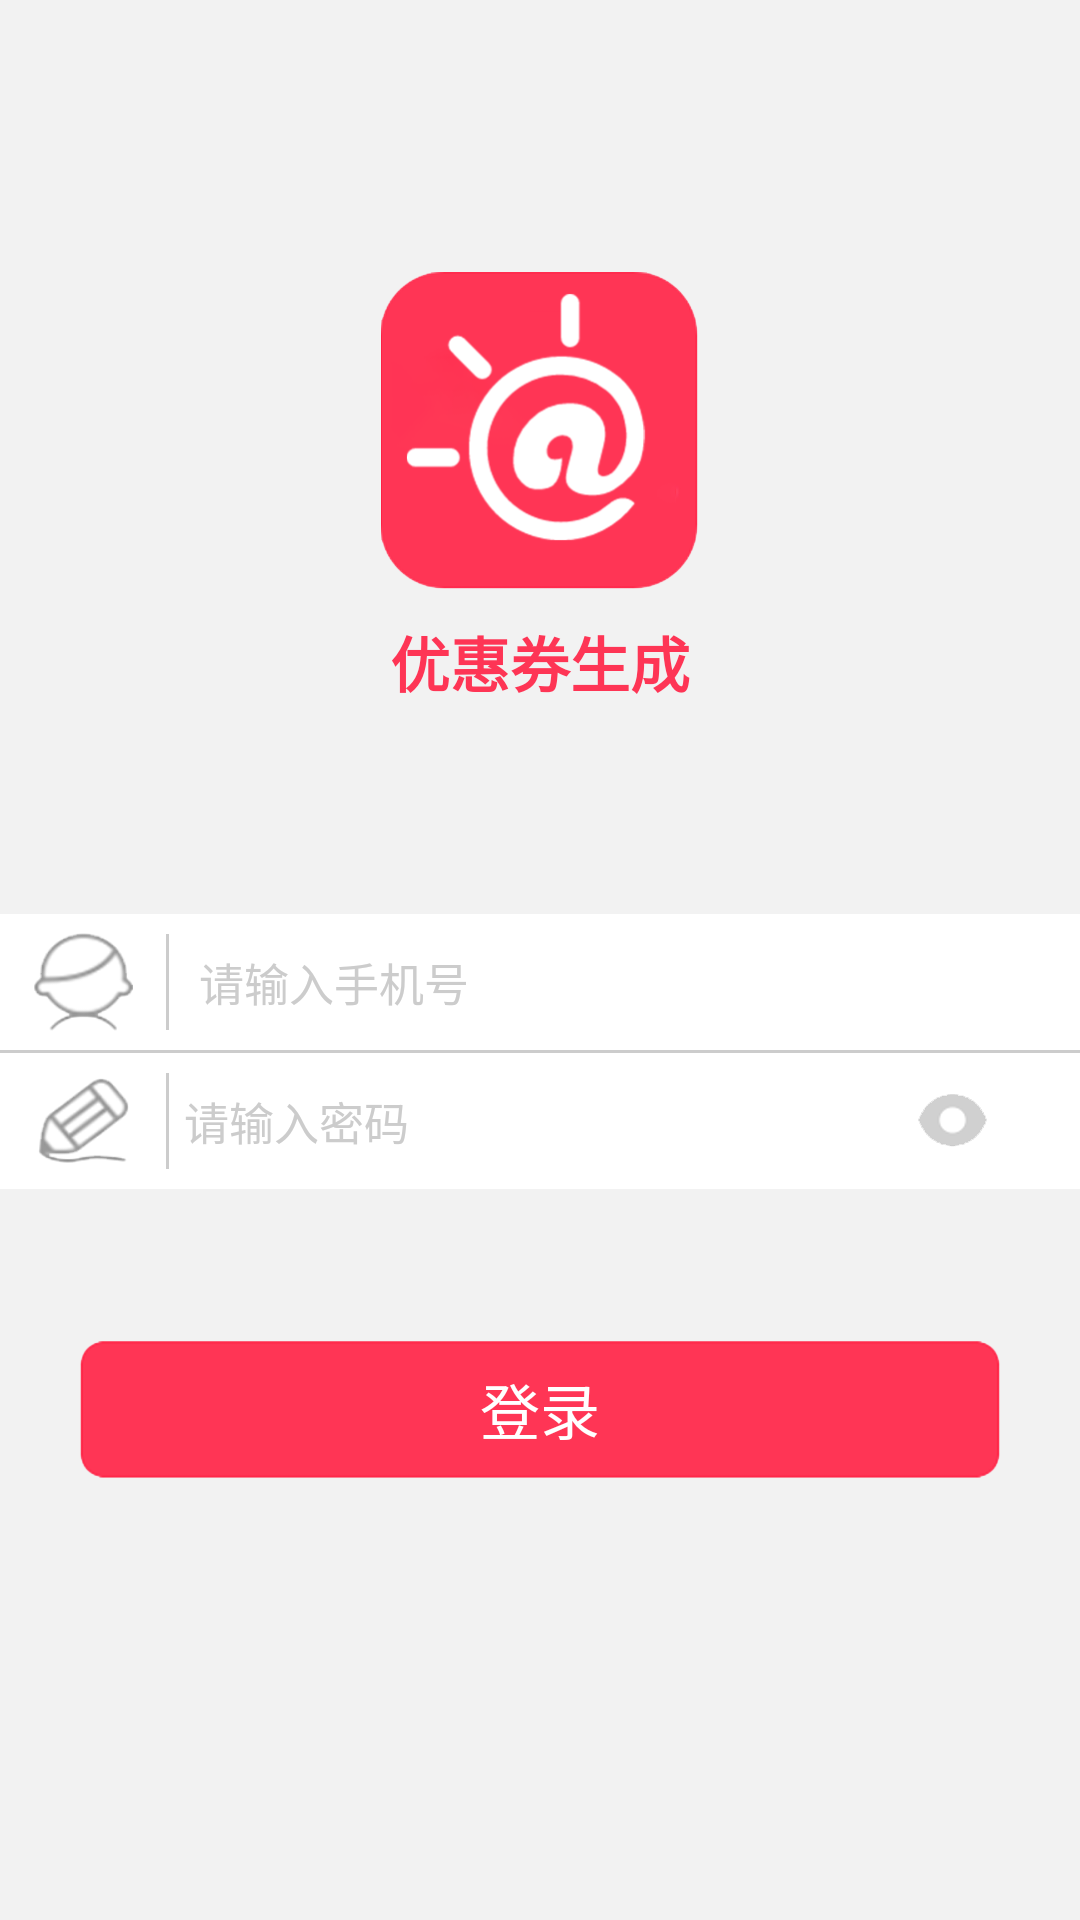

Reconstruct the res/layout file that produces this screen, plus the resources it refers to.
<!-- AndroidManifest.xml: application theme AppTheme -->
<!-- res/layout/activity_main.xml -->
<?xml version="1.0" encoding="utf-8"?>
<LinearLayout xmlns:android="http://schemas.android.com/apk/res/android"
    xmlns:tools="http://schemas.android.com/tools"
    android:layout_width="match_parent"
    android:layout_height="match_parent"
    android:orientation="vertical"
    android:background="@color/background"
    android:id="@+id/ll_main"
    tools:context="com.cheyifu.business.activity.MainActivity">

    <ImageView
        android:layout_width="318px"
        android:layout_height="318px"
        android:layout_gravity="center_horizontal"
        android:layout_marginTop="272px"
        android:background="@drawable/logo" />

    <TextView
        android:layout_width="wrap_content"
        android:layout_height="wrap_content"
        android:layout_gravity="center_horizontal"
        android:layout_marginTop="28px"
        android:text="优惠券生成"
        android:textColor="@color/red"
        android:textSize="20sp"
        android:textStyle="bold" />

    <LinearLayout
        android:layout_width="match_parent"
        android:layout_height="136px"
        android:layout_marginTop="208px"
        android:background="@color/whiter"
        android:orientation="horizontal">

        <ImageView
            android:layout_width="100px"
            android:layout_height="100px"
            android:layout_gravity="center_vertical"
           android:layout_margin="33px"
            android:background="@drawable/yonghu" />

        <View
            android:layout_width="1dp"
            android:layout_marginTop="20px"
            android:layout_marginBottom="20px"
            android:layout_height="match_parent"
            android:background="@color/gray" />
        <EditText
            android:id="@+id/et_user"
            android:layout_marginLeft="5dp"
            android:layout_width="match_parent"
            android:layout_height="match_parent"
            android:layout_centerVertical="true"
            android:background="@null"
            android:gravity="center_vertical"
            android:inputType="number"
            android:maxLength="11"
            android:hint="请输入手机号"
            android:textSize="15sp"
            android:textColorHint="@color/gray"
            android:textColor="@color/text"
            android:paddingLeft="15px"
            android:singleLine="true" />



    </LinearLayout>

    <View
        android:layout_width="match_parent"
        android:layout_height="1dp"
        android:background="@color/gray"/>

    <LinearLayout
        android:layout_width="match_parent"
        android:layout_height="136px"
        android:background="@color/whiter"
        android:orientation="horizontal">
        <ImageView
            android:layout_width="100px"
            android:layout_height="100px"
            android:layout_gravity="center_vertical"
            android:layout_margin="33px"
            android:background="@drawable/mima" />

        <View
            android:layout_width="1dp"
            android:layout_marginTop="20px"
            android:layout_marginBottom="20px"
            android:layout_height="match_parent"
            android:background="@color/gray" />
        <EditText
            android:id="@+id/et_pass"
            android:layout_width="0dp"
            android:layout_weight="1"
            android:layout_height="match_parent"
            android:layout_centerVertical="true"
            android:layout_gravity="center_vertical"
            android:background="@null"
            android:textSize="15sp"
            android:inputType="textPassword"
            android:hint="请输入密码"
            android:textColorHint="@color/gray"
            android:textColor="@color/text"
            android:paddingLeft="15px"
            android:singleLine="true"/>
        <ImageView
            android:id="@+id/iv_hide"
            android:layout_width="wrap_content"
            android:layout_height="wrap_content"
            android:background="@drawable/mima_icon"
            android:layout_gravity="center_vertical"
            android:layout_marginRight="91px"/>



    </LinearLayout>


    <RelativeLayout
        android:id="@+id/submit"
        android:layout_width="match_parent"
        android:layout_height="137px"
        android:layout_marginTop="152px"
        android:layout_marginLeft="80px"
        android:layout_marginRight="80px"
        android:background="@drawable/btn">

        <TextView
            android:layout_width="wrap_content"
            android:layout_height="wrap_content"
            android:layout_centerInParent="true"
            android:text="登录"
            android:textColor="@color/whiter"
            android:textSize="20sp" />
    </RelativeLayout>


</LinearLayout>
<!-- resources referenced by this layout -->
<resources>
  <color name="background">#F2F2F2</color>
  <color name="gray">#ccc</color>
  <color name="red">#FE3555</color>
  <color name="text">#000</color>
  <color name="whiter">#FFF</color>
  <!-- drawable btn: png bitmap (drawable-xxhdpi, 3941 bytes) -->
  <!-- drawable logo: png bitmap (drawable-xxhdpi, 21734 bytes) -->
  <!-- drawable mima: png bitmap (drawable-xxhdpi, 5511 bytes) -->
  <!-- drawable mima_icon: png bitmap (drawable-xxhdpi, 2533 bytes) -->
  <!-- drawable yonghu: png bitmap (drawable-xxhdpi, 4886 bytes) -->
  <style name="AppTheme" parent="Theme.AppCompat.Light.NoActionBar">
          
          <item name="colorPrimary">@color/colorPrimary</item>
          <item name="colorPrimaryDark">@color/colorPrimaryDark</item>
          <item name="colorAccent">@color/colorAccent</item>
      </style>
  <color name="colorPrimary">#3F51B5</color>
  <color name="colorPrimaryDark">#303F9F</color>
  <color name="colorAccent">#FF4081</color>
</resources>
